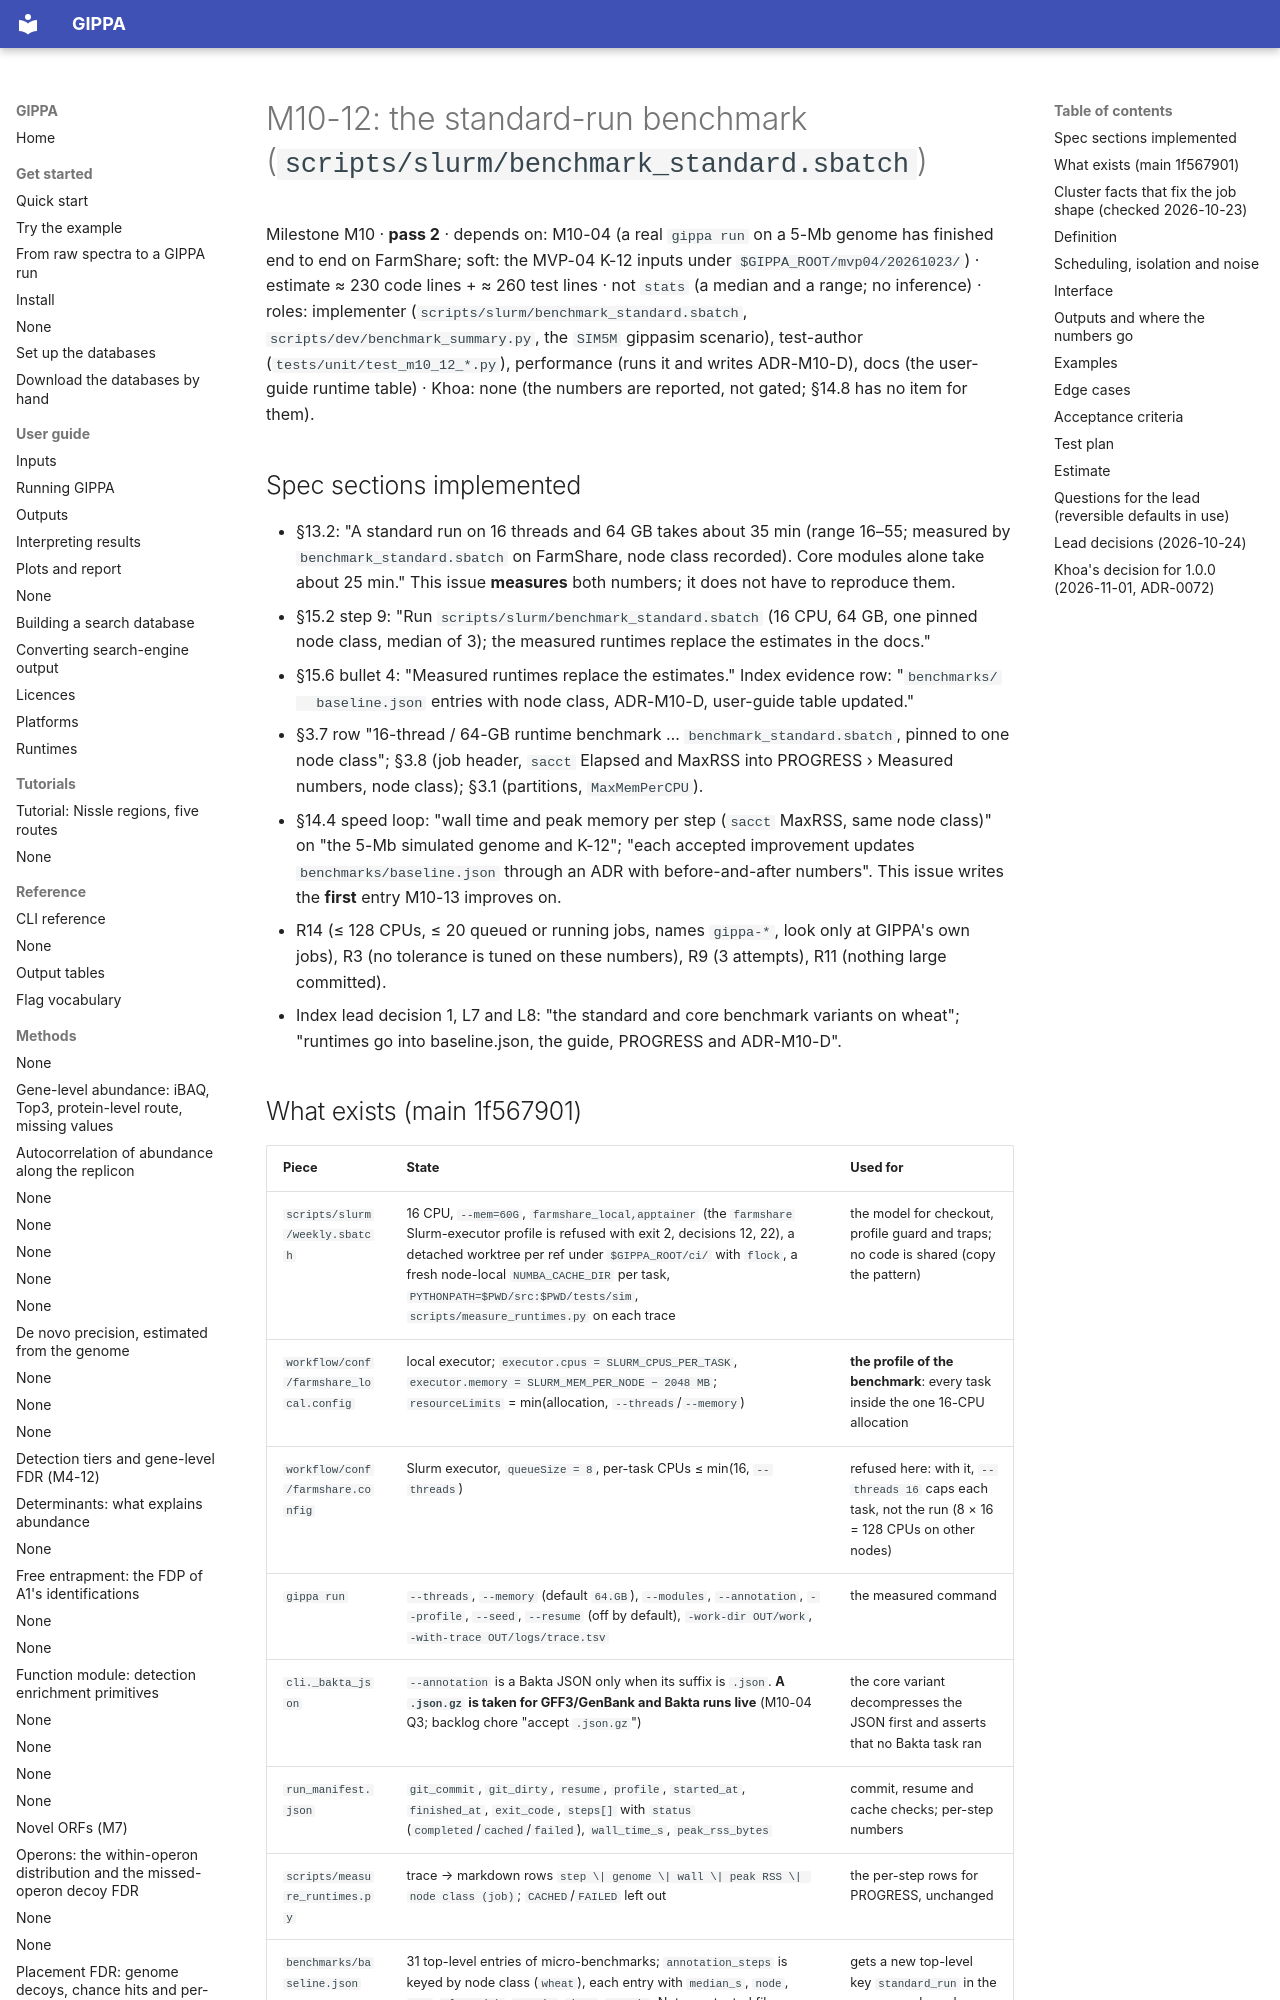

repository: khoa-yelo/gippa · page: specs/M10-12-benchmark-standard/index.html · generator: mkdocs

# M10-12: the standard-run benchmark (`scripts/slurm/benchmark_standard.sbatch`)

Milestone M10 · **pass 2** · depends on: M10-04 (a real `gippa run` on a 5-Mb genome has finished
end to end on FarmShare; soft: the MVP-04 K-12 inputs under `$GIPPA_ROOT/mvp04/20261023/`) ·
estimate ≈ 230 code lines + ≈ 260 test lines · not `stats` (a median and a range; no inference) ·
roles: implementer (`scripts/slurm/benchmark_standard.sbatch`, `scripts/dev/benchmark_summary.py`,
the `SIM5M` gippasim scenario), test-author (`tests/unit/test_m10_12_*.py`), performance (runs it and
writes ADR-M10-D), docs (the user-guide runtime table) · Khoa: none (the numbers are reported, not
gated; §14.8 has no item for them).

## Spec sections implemented

- §13.2: "A standard run on 16 threads and 64 GB takes about 35 min (range 16–55; measured by
  `benchmark_standard.sbatch` on FarmShare, node class recorded). Core modules alone take about
  25 min." This issue **measures** both numbers; it does not have to reproduce them.
- §15.2 step 9: "Run `scripts/slurm/benchmark_standard.sbatch` (16 CPU, 64 GB, one pinned node
  class, median of 3); the measured runtimes replace the estimates in the docs."
- §15.6 bullet 4: "Measured runtimes replace the estimates." Index evidence row: "`benchmarks/
  baseline.json` entries with node class, ADR-M10-D, user-guide table updated."
- §3.7 row "16-thread / 64-GB runtime benchmark … `benchmark_standard.sbatch`, pinned to one node
  class"; §3.8 (job header, `sacct` Elapsed and MaxRSS into PROGRESS › Measured numbers, node
  class); §3.1 (partitions, `MaxMemPerCPU`).
- §14.4 speed loop: "wall time and peak memory per step (`sacct` MaxRSS, same node class)" on "the
  5-Mb simulated genome and K-12"; "each accepted improvement updates `benchmarks/baseline.json`
  through an ADR with before-and-after numbers". This issue writes the **first** entry M10-13
  improves on.
- R14 (≤ 128 CPUs, ≤ 20 queued or running jobs, names `gippa-*`, look only at GIPPA's own jobs),
  R3 (no tolerance is tuned on these numbers), R9 (3 attempts), R11 (nothing large committed).
- Index lead decision 1, L7 and L8: "the standard and core benchmark variants on wheat"; "runtimes
  go into baseline.json, the guide, PROGRESS and ADR-M10-D".
